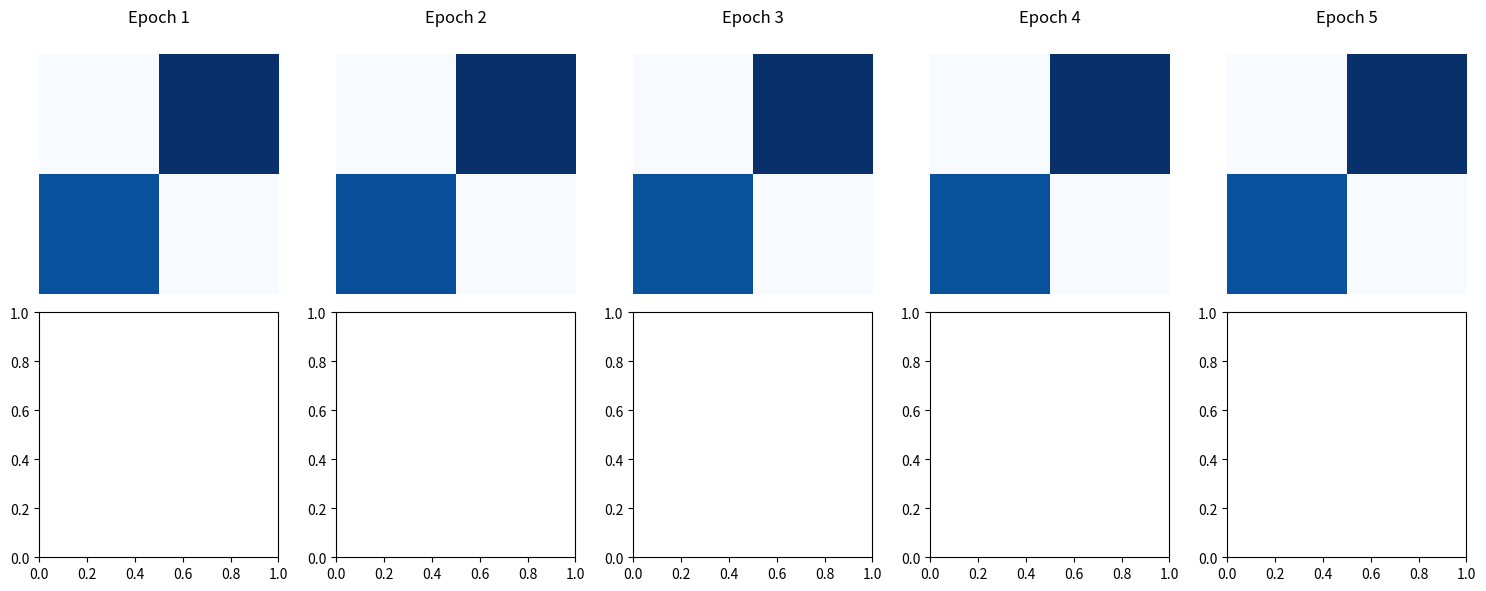

Reproduce this figure in Python.
import numpy as np
import matplotlib.pyplot as plt

# 生成 10 个随机数作为示例数据
A = [20774440468.0, 20481699736.0, 20787315628.0, 20693141804.0, 20706712748.0]
B = [18126338068.0, 18042749092.0, 18105352620.0, 17997620572.0, 18102993404.0]

# 创建一个包含 10 个子图的图像
fig, axs = plt.subplots(2, 5, figsize=(15, 6))

# 遍历 A 和 B 列表中的值，绘制矩阵图
for i, (a, b) in enumerate(zip(A, B)):
    row = i // 5
    col = i % 5

    # 创建一个 2x2 的矩阵，对角线元素为0，其他元素根据A[i]和B[i]确定
    matrix = np.array([[0, a], [b, 0]])

    # 绘制矩阵图
    axs[row, col].matshow(matrix, cmap='Blues')

    # 添加标题
    axs[row, col].set_title(f'Epoch {i+1}')

    # 隐藏坐标轴
    axs[row, col].axis('off')

plt.tight_layout()
plt.savefig("TM.png")

